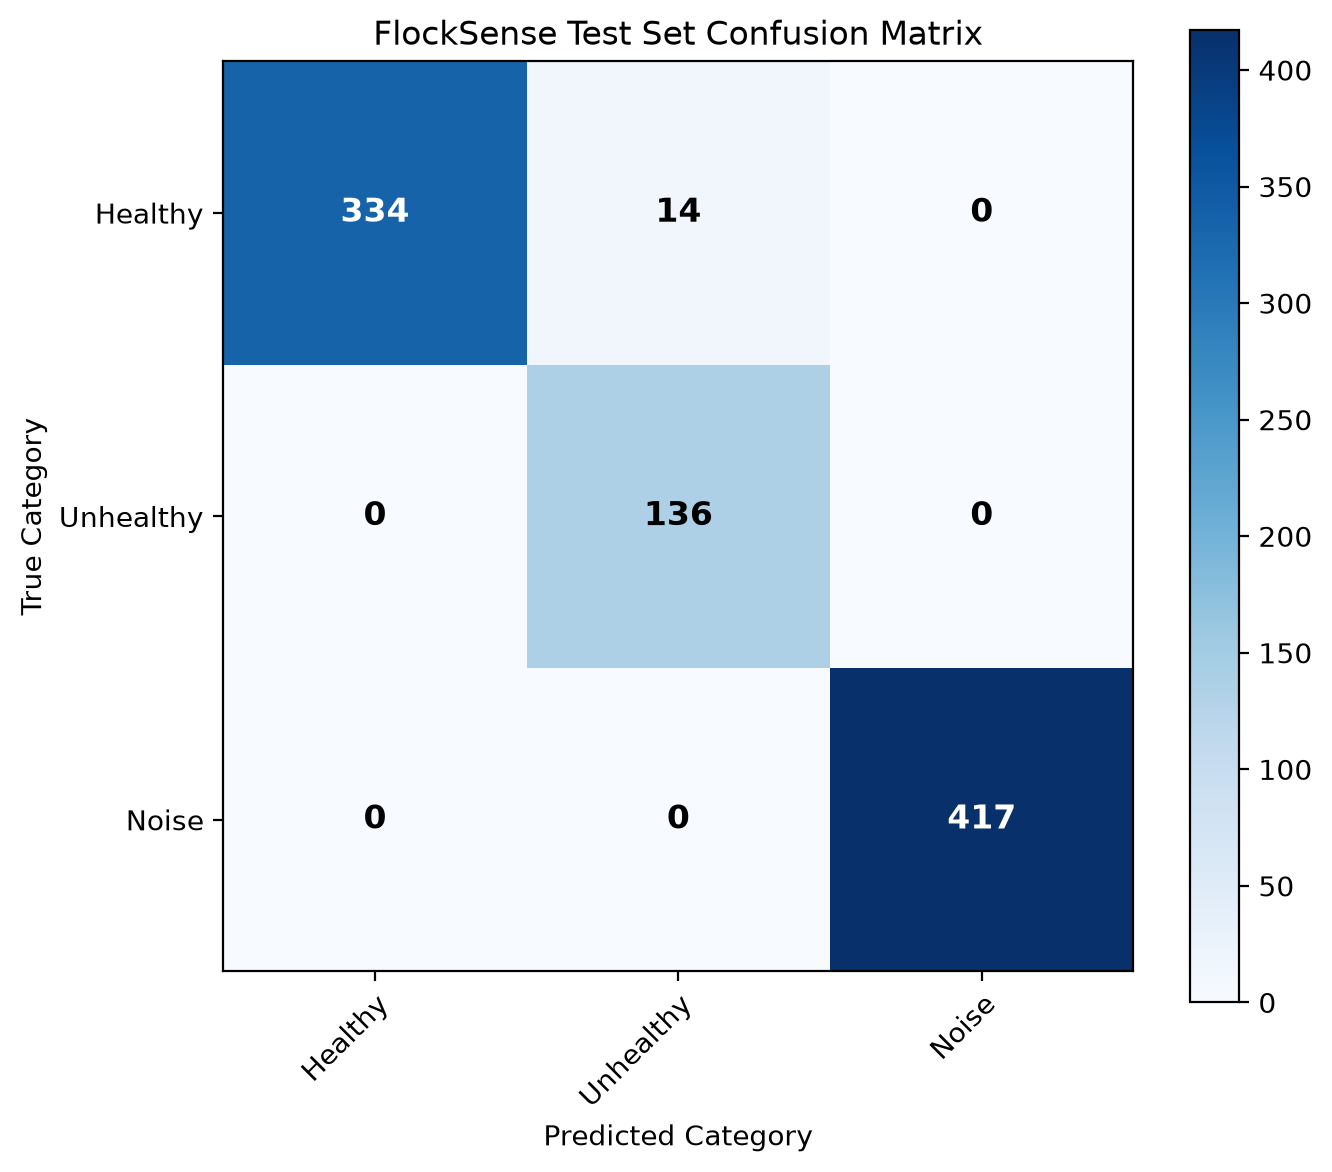

Data behind this chart, as committed beside it:
True\Pred, Healthy, Unhealthy, Noise
Healthy, 334, 14, 0
Unhealthy, 0, 136, 0
Noise, 0, 0, 417
